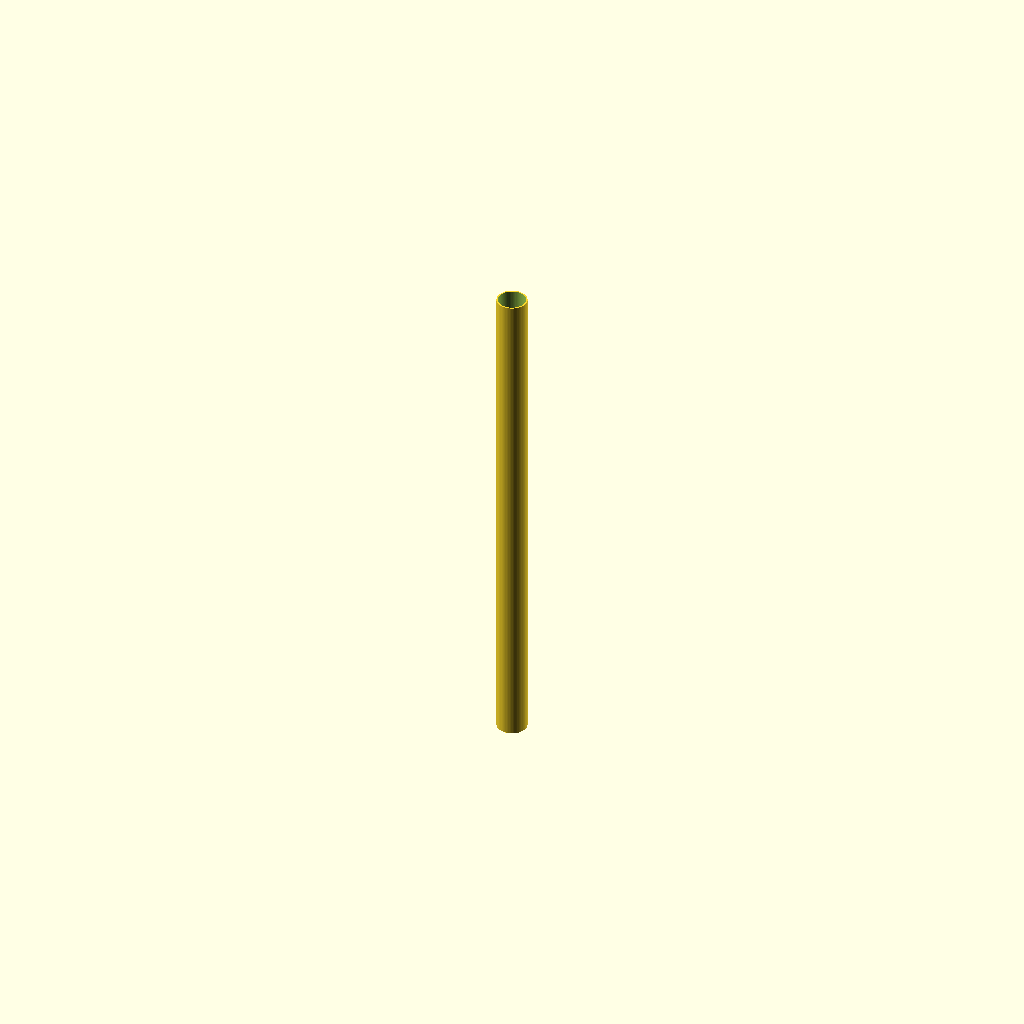
Cell 1 — every parameter at its default value.
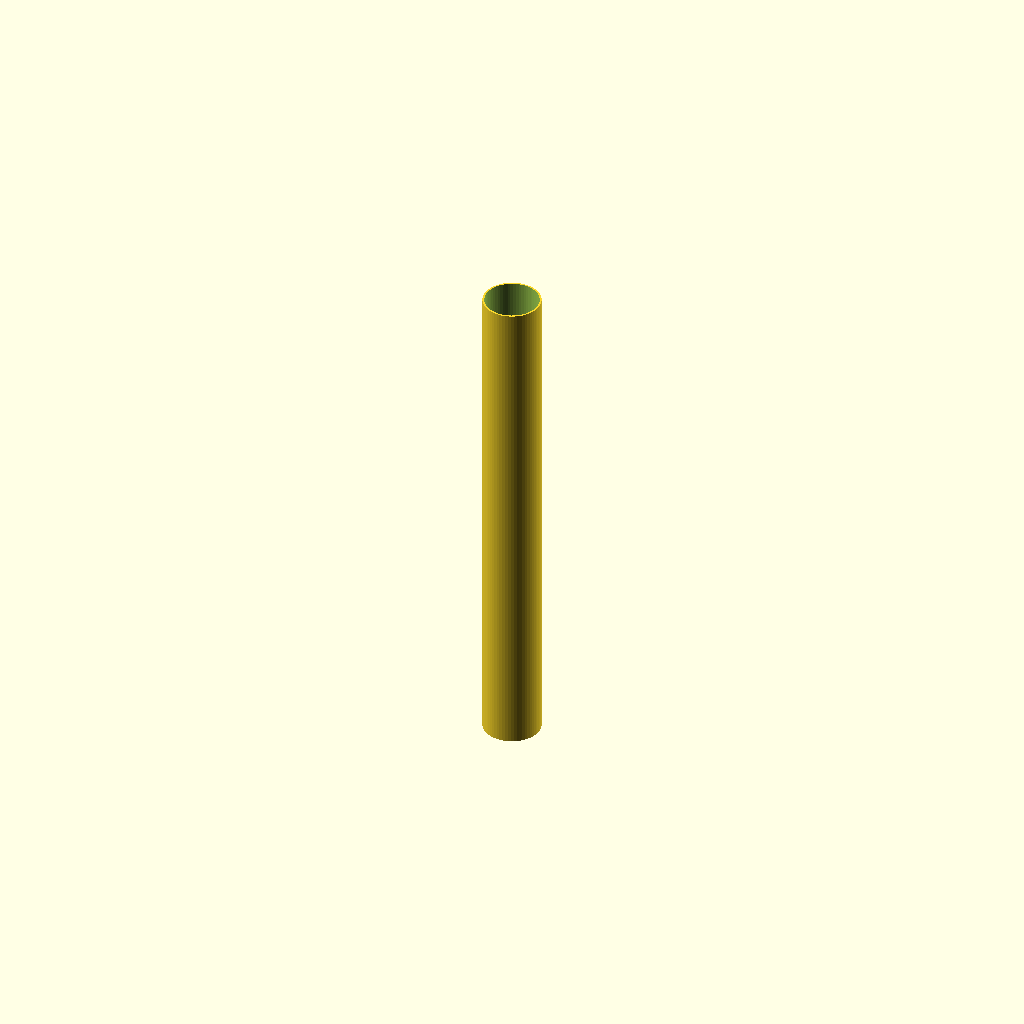
Cell 2 — size_in set to 4, the other parameters unchanged.
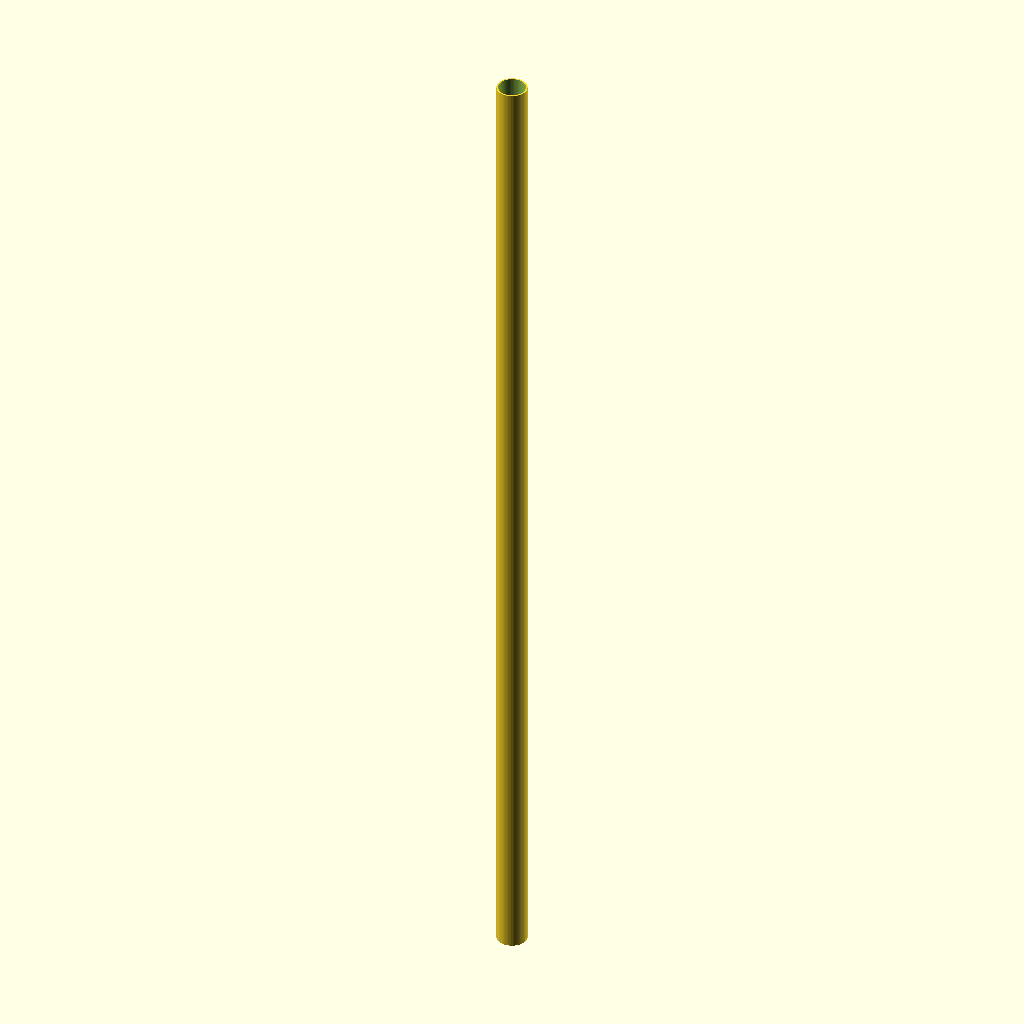
Cell 3 — length_m set to 2, the other parameters unchanged.
All cells are drawn from one camera (rotation 55°, 0°, 25°, orthographic, colour scheme Cornfield), so only the parameter changes between them.
Source of the model, packages/halofire-catalog/authoring/scad/pipe.scad:
// Steel pipe — SCH10 / SCH40 / CPVC / copper.
//
// Params:
//   size_in      nominal pipe size in inches (1, 1.25, 1.5, 2, 2.5, 3, 4, 5, 6, 8, 10)
//   length_m     length of this cut piece in meters (default 1.0 m)
//   schedule     "sch10" | "sch40" (affects wall thickness)
//
// Output: origin at center, long axis = +Z, both ends open.
//
// Local convention matches connectorsFor(): end_a at -Z/2, end_b at +Z/2.

// @part pipe
// @kind pipe_segment
// @category pipe.sch10.grooved
// @display-name "SCH10 Grooved Pipe (2\")"
// @mfg generic
// @mfg-pn SCH10-GRV
// @price-usd 5.60
// @install-minutes 4
// @crew journeyman
// @param size_in enum[1,1.25,1.5,2,2.5,3,4,5,6,8,10] default=2 label="Size" unit="in"
// @param length_m number[0.1,12] default=1.0 label="Length" unit="m"
// @param schedule enum[sch10,sch40] default=sch10 label="Schedule"
// @port in  position=[0,0,-0.5] direction=[0,0,-1] style=grooved size_in=2 role=run_a
// @port out position=[0,0, 0.5] direction=[0,0, 1] style=grooved size_in=2 role=run_b

size_in   = 2;
length_m  = 1.0;
schedule  = "sch10";

// NPS → approximate outer diameter (mm) per ASME B36.10
function od_mm(nps) =
    nps ==   1  ? 33.4 :
    nps == 1.25 ? 42.2 :
    nps == 1.5  ? 48.3 :
    nps ==   2  ? 60.3 :
    nps == 2.5  ? 73.0 :
    nps ==   3  ? 88.9 :
    nps ==   4  ? 114.3 :
    nps ==   5  ? 141.3 :
    nps ==   6  ? 168.3 :
    nps ==   8  ? 219.1 :
    nps ==  10  ? 273.0 : 60.3;

// Wall thickness (mm) — schedule-dependent
function wall_mm(nps, sched) =
    sched == "sch40"
        ? (nps <= 1.5 ? 3.68 : nps <= 3 ? 5.49 : 6.02)
        : (nps <= 1.5 ? 2.77 : nps <= 3 ? 3.05 : 3.68);

od = od_mm(size_in);
id = od - 2 * wall_mm(size_in, schedule);
len_mm = length_m * 1000;

difference() {
    cylinder(h = len_mm, d = od, center = true, $fn = 64);
    cylinder(h = len_mm + 1, d = id, center = true, $fn = 64);
}
Parameter table extracted from the source (name, type, default, range or options):
size_in: number, default 2
length_m: number, default 1
schedule: string, default "sch10"
